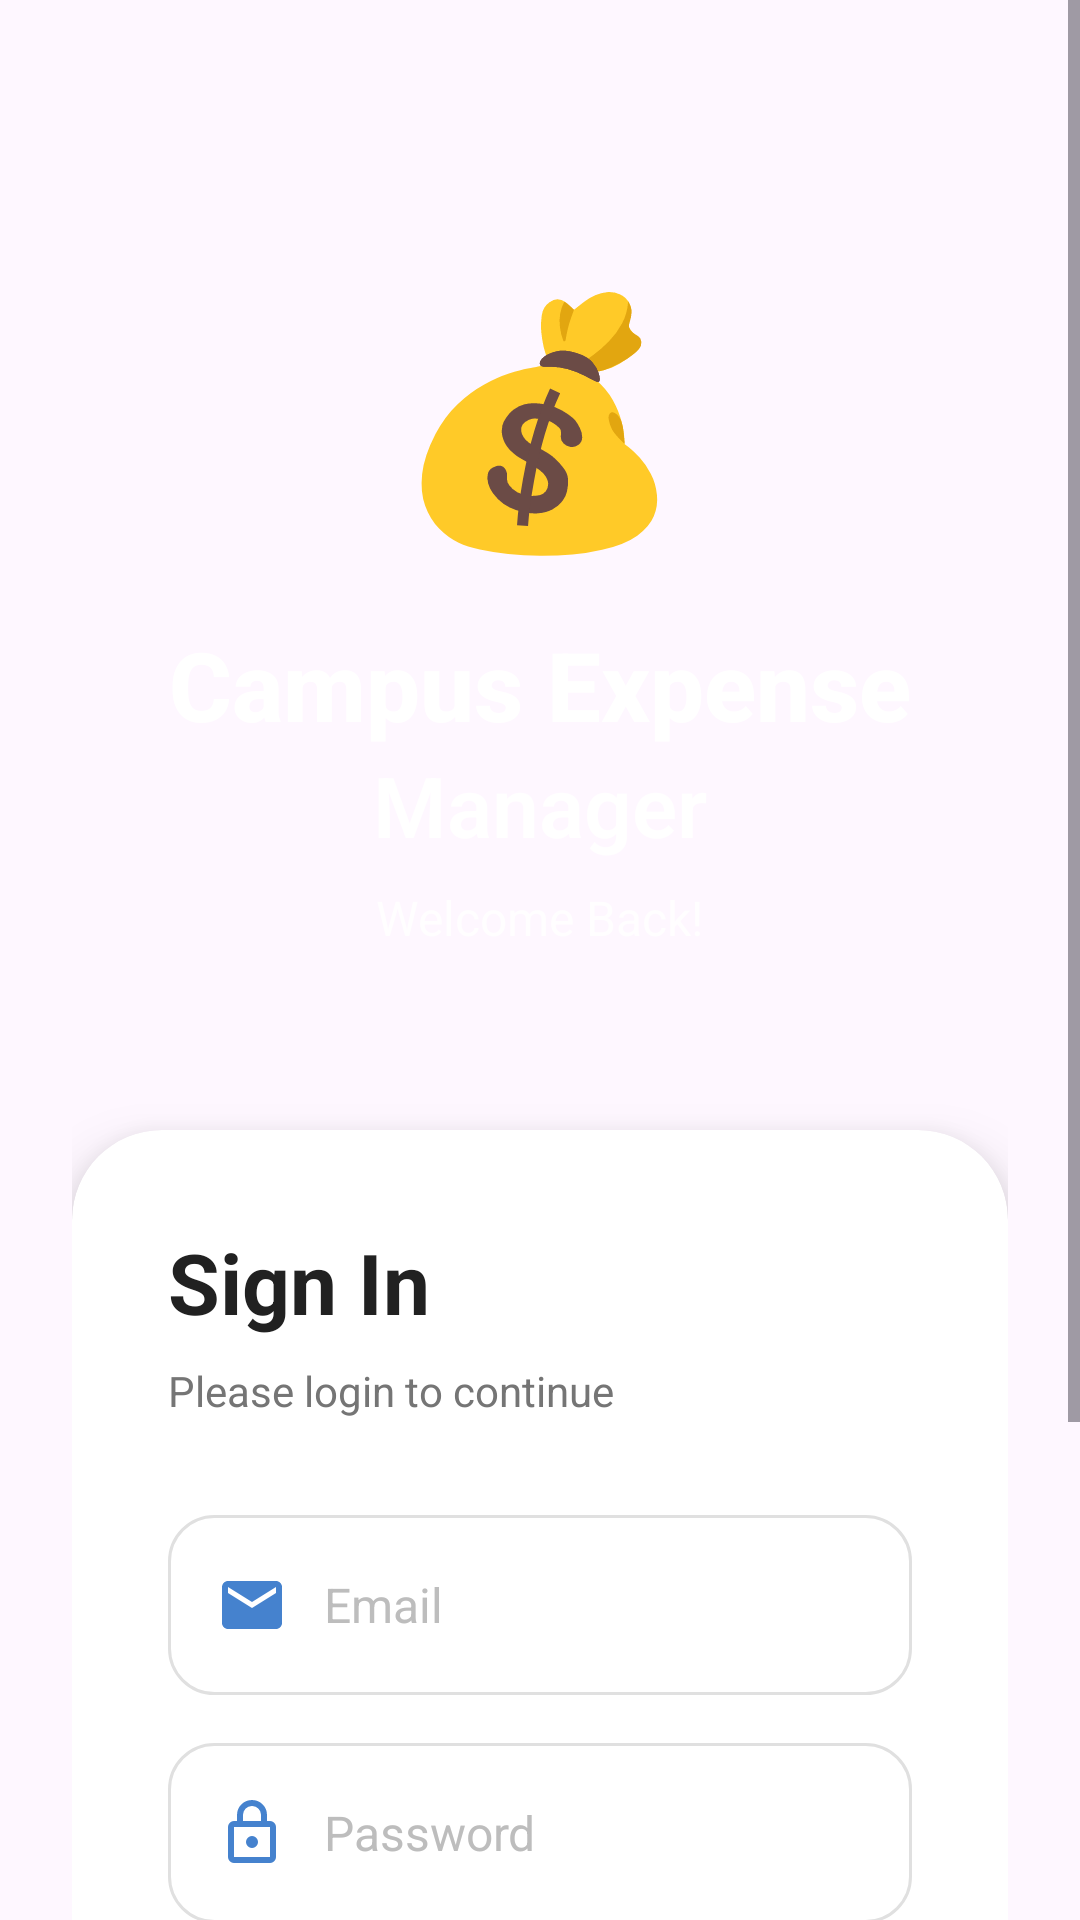

Android layout source for this screen:
<!-- AndroidManifest.xml: application theme Theme.CampusExpenseManagerAppGroup3 -->
<!-- res/layout/activity_login_new.xml -->
<?xml version="1.0" encoding="utf-8"?>
<LinearLayout xmlns:android="http://schemas.android.com/apk/res/android"
    xmlns:app="http://schemas.android.com/apk/res-auto"
    xmlns:tools="http://schemas.android.com/tools"
    android:layout_width="match_parent"
    android:layout_height="match_parent"
    android:background="@drawable/gradient_background"
    android:orientation="vertical"
    tools:context=".LoginActivity">

    <ScrollView
        android:layout_width="match_parent"
        android:layout_height="match_parent"
        android:fillViewport="true">

        <LinearLayout
            android:layout_width="match_parent"
            android:layout_height="wrap_content"
            android:orientation="vertical"
            android:gravity="center"
            android:padding="24dp">

            
            <LinearLayout
                android:layout_width="match_parent"
                android:layout_height="wrap_content"
                android:orientation="vertical"
                android:gravity="center"
                android:layout_marginTop="60dp"
                android:layout_marginBottom="40dp">

                <TextView
                    android:layout_width="wrap_content"
                    android:layout_height="wrap_content"
                    android:text="💰"
                    android:textSize="80sp"
                    android:layout_marginBottom="16dp"/>

                <TextView
                    android:layout_width="wrap_content"
                    android:layout_height="wrap_content"
                    android:text="Campus Expense"
                    android:textColor="@color/white"
                    android:textSize="32sp"
                    android:textStyle="bold"
                    android:fontFamily="sans-serif-medium"/>

                <TextView
                    android:layout_width="wrap_content"
                    android:layout_height="wrap_content"
                    android:text="Manager"
                    android:textColor="@color/white"
                    android:textSize="28sp"
                    android:textStyle="bold"
                    android:fontFamily="sans-serif-light"
                    android:alpha="0.9"/>

                <TextView
                    android:layout_width="wrap_content"
                    android:layout_height="wrap_content"
                    android:text="Welcome Back!"
                    android:textColor="@color/white"
                    android:textSize="16sp"
                    android:layout_marginTop="8dp"
                    android:alpha="0.8"/>

            </LinearLayout>

            
            <androidx.cardview.widget.CardView
                android:layout_width="match_parent"
                android:layout_height="wrap_content"
                app:cardCornerRadius="30dp"
                app:cardElevation="12dp"
                app:cardBackgroundColor="@color/white"
                android:layout_marginTop="20dp">

                <LinearLayout
                    android:layout_width="match_parent"
                    android:layout_height="wrap_content"
                    android:orientation="vertical"
                    android:padding="32dp">

                    <TextView
                        android:layout_width="wrap_content"
                        android:layout_height="wrap_content"
                        android:text="Sign In"
                        android:textColor="@color/text_primary"
                        android:textSize="28sp"
                        android:textStyle="bold"
                        android:layout_marginBottom="8dp"/>

                    <TextView
                        android:layout_width="wrap_content"
                        android:layout_height="wrap_content"
                        android:text="Please login to continue"
                        android:textColor="@color/text_secondary"
                        android:textSize="14sp"
                        android:layout_marginBottom="24dp"/>

                    
                    <EditText
                        android:id="@+id/login_email"
                        android:layout_width="match_parent"
                        android:layout_height="60dp"
                        android:layout_marginTop="8dp"
                        android:background="@drawable/edit_text_background"
                        android:drawableStart="@drawable/baseline_email_24"
                        android:drawableLeft="@drawable/baseline_email_24"
                        android:drawablePadding="12dp"
                        android:hint="Email"
                        android:inputType="textEmailAddress"
                        android:padding="16dp"
                        android:textSize="16sp"
                        android:textColor="@color/text_primary"
                        android:textColorHint="@color/text_hint"/>

                    
                    <EditText
                        android:id="@+id/login_password"
                        android:layout_width="match_parent"
                        android:layout_height="60dp"
                        android:layout_marginTop="16dp"
                        android:background="@drawable/edit_text_background"
                        android:drawableStart="@drawable/outline_lock_24"
                        android:drawableLeft="@drawable/outline_lock_24"
                        android:drawablePadding="12dp"
                        android:hint="Password"
                        android:inputType="textPassword"
                        android:padding="16dp"
                        android:textSize="16sp"
                        android:textColor="@color/text_primary"
                        android:textColorHint="@color/text_hint"/>

                    
                    <Button
                        android:id="@+id/login_button"
                        android:layout_width="match_parent"
                        android:layout_height="60dp"
                        android:layout_marginTop="24dp"
                        android:background="@drawable/button_gradient"
                        android:text="LOGIN"
                        android:textColor="@color/white"
                        android:textSize="16sp"
                        android:textStyle="bold"
                        android:elevation="8dp"/>

                    
                    <LinearLayout
                        android:layout_width="match_parent"
                        android:layout_height="wrap_content"
                        android:orientation="horizontal"
                        android:gravity="center"
                        android:layout_marginTop="24dp">

                        <TextView
                            android:layout_width="wrap_content"
                            android:layout_height="wrap_content"
                            android:text="Don't have an account? "
                            android:textColor="@color/text_secondary"
                            android:textSize="14sp"/>

                        <TextView
                            android:id="@+id/signupRedirectText"
                            android:layout_width="wrap_content"
                            android:layout_height="wrap_content"
                            android:text="Sign Up"
                            android:textColor="@color/gradient_start"
                            android:textSize="14sp"
                            android:textStyle="bold"
                            android:clickable="true"
                            android:focusable="true"/>
                    </LinearLayout>

                </LinearLayout>
            </androidx.cardview.widget.CardView>

            
            <View
                android:layout_width="match_parent"
                android:layout_height="40dp"/>

        </LinearLayout>
    </ScrollView>
</LinearLayout>
<!-- resources referenced by this layout -->
<resources>
  <color name="gradient_start">#667eea</color>
  <color name="text_hint">#BDBDBD</color>
  <color name="text_primary">#212121</color>
  <color name="text_secondary">#757575</color>
  <color name="white">#FFFFFFFF</color>
  <!-- drawable baseline_email_24 (drawable) -->
  <vector xmlns:android="http://schemas.android.com/apk/res/android" android:height="24dp" android:tint="#4582CE" android:viewportHeight="24" android:viewportWidth="24" android:width="24dp">
        
      <path android:fillColor="@android:color/white" android:pathData="M20,4L4,4c-1.1,0 -1.99,0.9 -1.99,2L2,18c0,1.1 0.9,2 2,2h16c1.1,0 2,-0.9 2,-2L22,6c0,-1.1 -0.9,-2 -2,-2zM20,8l-8,5 -8,-5L4,6l8,5 8,-5v2z"/>
      
  </vector>
  <!-- drawable button_gradient (drawable) -->
  <?xml version="1.0" encoding="utf-8"?>
  <shape xmlns:android="http://schemas.android.com/apk/res/android">
      <gradient
          android:angle="0"
          android:startColor="@color/gradient_start"
          android:endColor="@color/gradient_end"
          android:type="linear" />
      <corners android:radius="25dp" />
  </shape>
  <!-- drawable edit_text_background (drawable) -->
  <?xml version="1.0" encoding="utf-8"?>
  <shape xmlns:android="http://schemas.android.com/apk/res/android">
      <solid android:color="@color/white" />
      <corners android:radius="15dp" />
      <stroke
          android:width="1dp"
          android:color="#E0E0E0" />
      <padding
          android:left="16dp"
          android:right="16dp"
          android:top="12dp"
          android:bottom="12dp" />
  </shape>
  <!-- drawable outline_lock_24 (drawable) -->
  <vector xmlns:android="http://schemas.android.com/apk/res/android" android:height="24dp" android:tint="#4582CE" android:viewportHeight="960" android:viewportWidth="960" android:width="24dp">
        
      <path android:fillColor="@android:color/white" android:pathData="M240,880Q207,880 183.5,856.5Q160,833 160,800L160,400Q160,367 183.5,343.5Q207,320 240,320L280,320L280,240Q280,157 338.5,98.5Q397,40 480,40Q563,40 621.5,98.5Q680,157 680,240L680,320L720,320Q753,320 776.5,343.5Q800,367 800,400L800,800Q800,833 776.5,856.5Q753,880 720,880L240,880ZM240,800L720,800Q720,800 720,800Q720,800 720,800L720,400Q720,400 720,400Q720,400 720,400L240,400Q240,400 240,400Q240,400 240,400L240,800Q240,800 240,800Q240,800 240,800ZM480,680Q513,680 536.5,656.5Q560,633 560,600Q560,567 536.5,543.5Q513,520 480,520Q447,520 423.5,543.5Q400,567 400,600Q400,633 423.5,656.5Q447,680 480,680ZM360,320L600,320L600,240Q600,190 565,155Q530,120 480,120Q430,120 395,155Q360,190 360,240L360,320ZM240,800Q240,800 240,800Q240,800 240,800L240,400Q240,400 240,400Q240,400 240,400L240,400Q240,400 240,400Q240,400 240,400L240,800Q240,800 240,800Q240,800 240,800Z"/>
      
  </vector>
  <style name="Theme.CampusExpenseManagerAppGroup3" parent="Base.Theme.CampusExpenseManagerAppGroup3" />
  <color name="gradient_end">#764ba2</color>
  <style name="Base.Theme.CampusExpenseManagerAppGroup3" parent="Theme.Material3.DayNight.NoActionBar">
          
          
          <item name="colorPrimary"> @color/btec</item>
          <item name="colorPrimaryVariant">@color/btec</item>
      </style>
  <color name="btec">#f46f20</color>
</resources>
